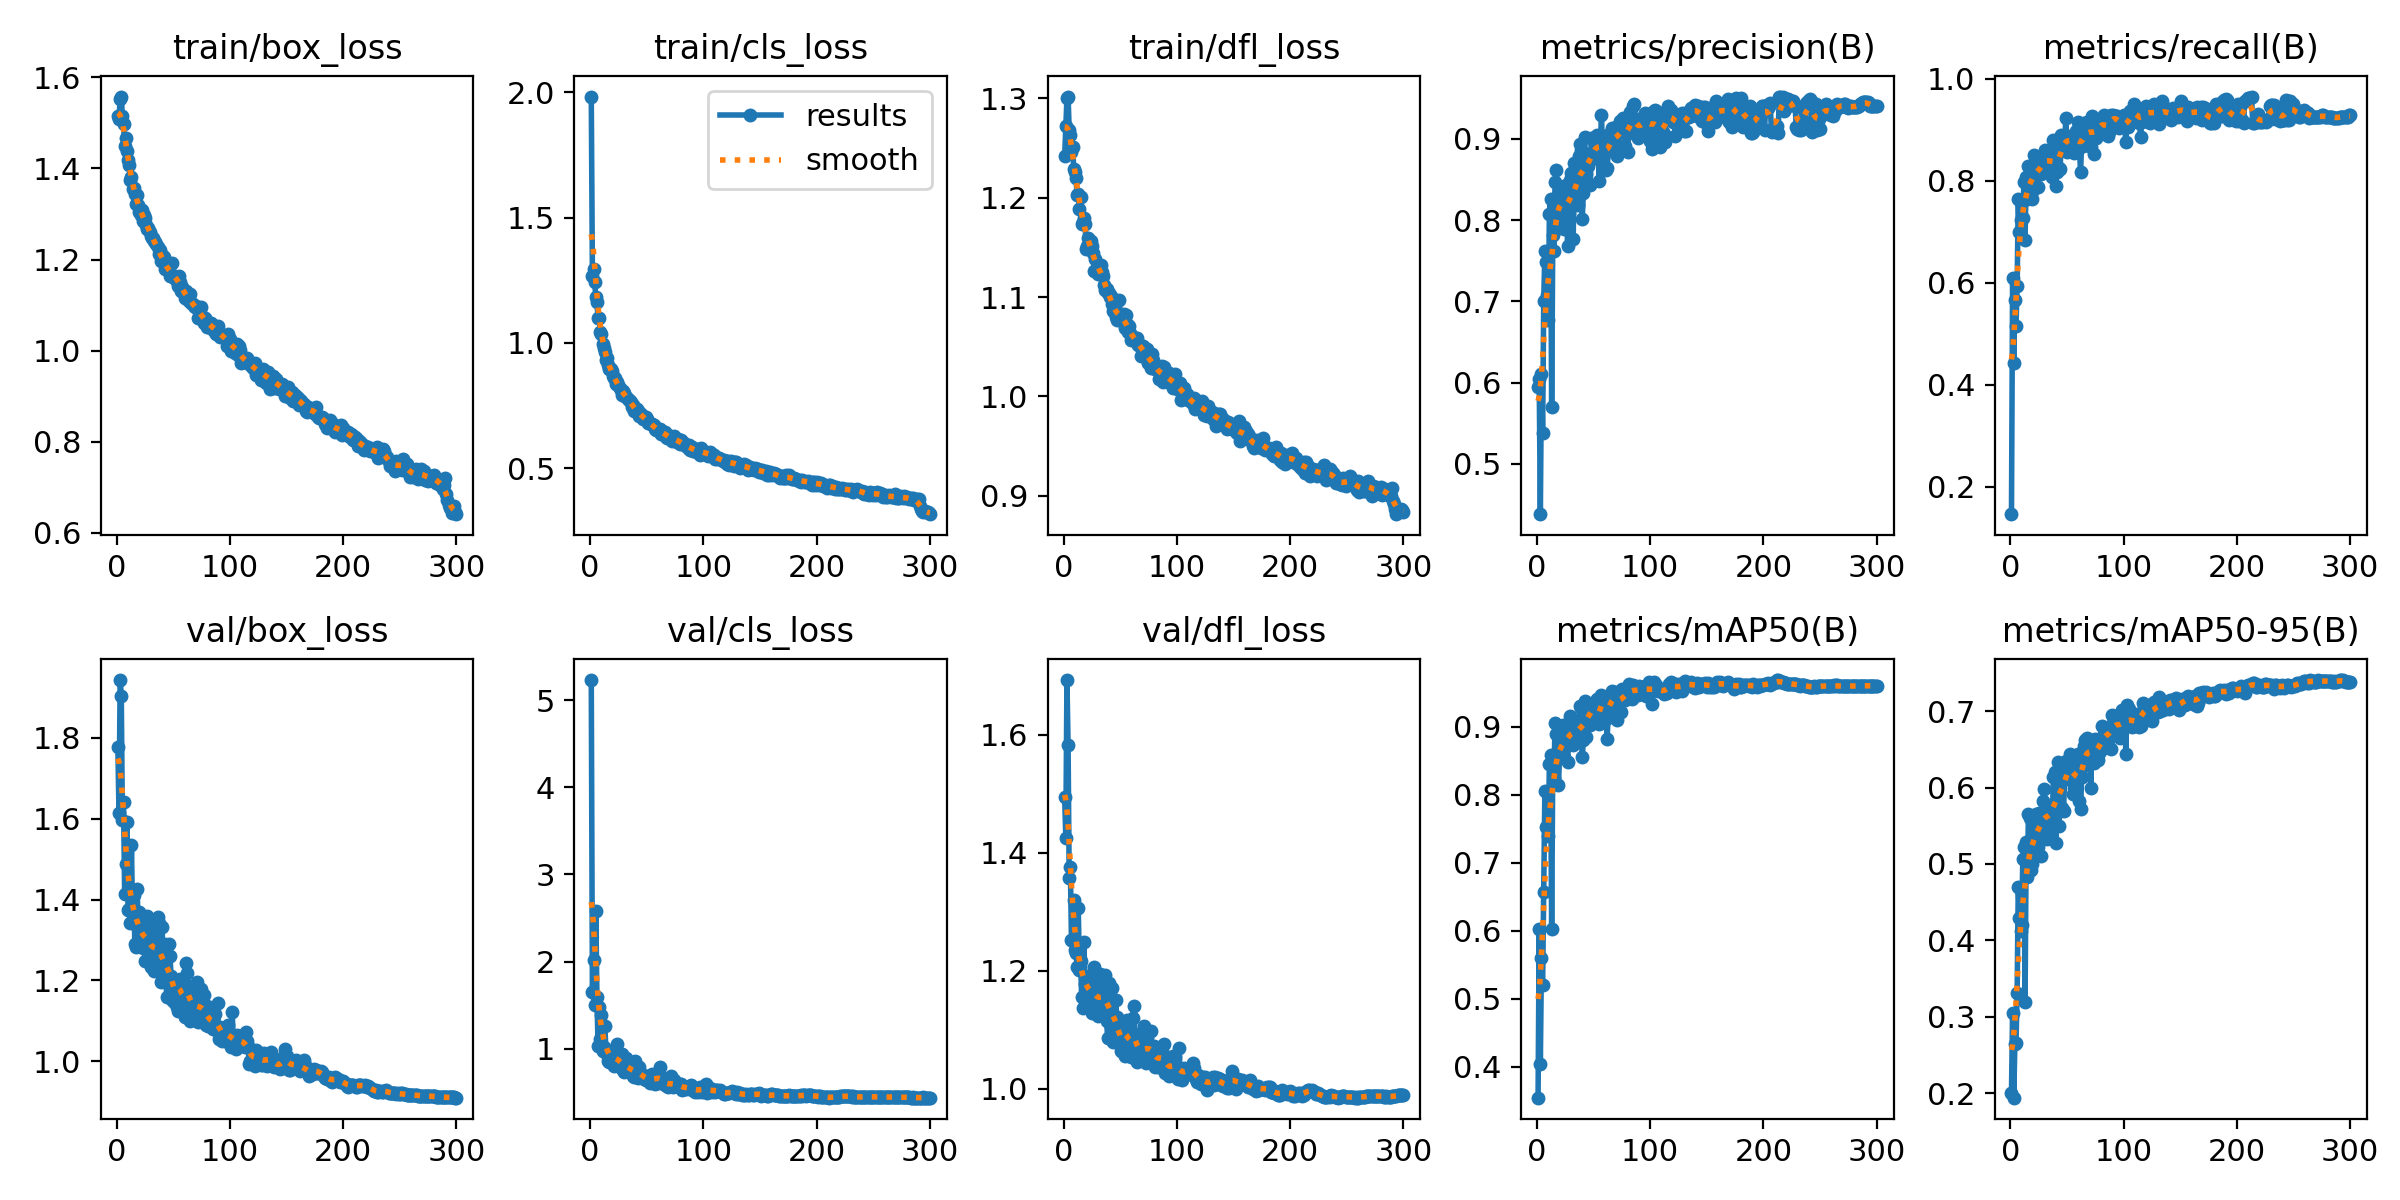

The file beside this chart, header and first rows:
epoch, train/box_loss, train/cls_loss, train/dfl_loss, metrics/precision(B), metrics/recall(B), metrics/mAP50(B), metrics/mAP50-95(B), val/box_loss, val/cls_loss, val/dfl_loss, lr/pg0, lr/pg1, lr/pg2
1, 1.514, 1.983, 1.241, 0.5943, 0.1462, 0.3546, 0.2006, 1.776, 5.234, 1.494, 0.068, 0.0006531, 0.0006531
2, 1.508, 1.268, 1.272, 0.6043, 0.6094, 0.6023, 0.3055, 1.613, 1.648, 1.426, 0.03533, 0.001315, 0.001315
3, 1.553, 1.294, 1.3, 0.4381, 0.4432, 0.4047, 0.1943, 1.942, 2.019, 1.693, 0.002654, 0.001973, 0.001973
4, 1.558, 1.244, 1.302, 0.6109, 0.5661, 0.5605, 0.2647, 1.904, 1.501, 1.582, 0.00198, 0.00198, 0.00198
5, 1.514, 1.183, 1.268, 0.5382, 0.5151, 0.5205, 0.2664, 1.596, 2.577, 1.357, 0.00198, 0.00198, 0.00198
6, 1.497, 1.161, 1.263, 0.7009, 0.594, 0.6572, 0.3317, 1.641, 1.588, 1.376, 0.001974, 0.001974, 0.001974
7, 1.448, 1.1, 1.246, 0.7623, 0.7633, 0.8051, 0.4699, 1.413, 1.032, 1.252, 0.001967, 0.001967, 0.001967
8, 1.467, 1.101, 1.251, 0.7488, 0.6986, 0.7532, 0.4296, 1.488, 1.478, 1.251, 0.00196, 0.00196, 0.00196
9, 1.439, 1.045, 1.229, 0.7075, 0.7239, 0.7539, 0.4128, 1.593, 1.114, 1.32, 0.001954, 0.001954, 0.001954
10, 1.419, 1.034, 1.225, 0.6776, 0.7587, 0.7392, 0.4204, 1.373, 1.384, 1.236, 0.001947, 0.001947, 0.001947
11, 1.407, 0.997, 1.22, 0.8071, 0.7262, 0.845, 0.5064, 1.377, 0.9759, 1.231, 0.001941, 0.001941, 0.001941
12, 1.375, 0.9776, 1.202, 0.8265, 0.7981, 0.8593, 0.5218, 1.343, 1.02, 1.206, 0.001934, 0.001934, 0.001934
13, 1.381, 0.9654, 1.203, 0.5704, 0.6845, 0.6028, 0.32, 1.536, 1.257, 1.306, 0.001927, 0.001927, 0.001927
14, 1.354, 0.9302, 1.188, 0.7819, 0.8068, 0.8517, 0.5282, 1.347, 0.9538, 1.201, 0.001921, 0.001921, 0.001921
15, 1.358, 0.9412, 1.2, 0.7616, 0.7633, 0.8247, 0.4825, 1.411, 0.9509, 1.216, 0.001914, 0.001914, 0.001914
16, 1.343, 0.9111, 1.174, 0.847, 0.8283, 0.9053, 0.5655, 1.29, 0.8524, 1.156, 0.001908, 0.001908, 0.001908
17, 1.322, 0.8968, 1.175, 0.8616, 0.8144, 0.8891, 0.5603, 1.283, 0.8446, 1.137, 0.001901, 0.001901, 0.001901
18, 1.342, 0.8966, 1.18, 0.7951, 0.8014, 0.8535, 0.4918, 1.425, 0.9029, 1.249, 0.001894, 0.001894, 0.001894
19, 1.321, 0.8877, 1.173, 0.7905, 0.7633, 0.814, 0.4996, 1.329, 0.9587, 1.177, 0.001888, 0.001888, 0.001888
20, 1.304, 0.8678, 1.148, 0.8308, 0.7819, 0.8597, 0.513, 1.37, 0.9779, 1.189, 0.001881, 0.001881, 0.001881
21, 1.297, 0.8613, 1.151, 0.8227, 0.8515, 0.8943, 0.5518, 1.297, 0.8035, 1.146, 0.001875, 0.001875, 0.001875
22, 1.309, 0.8592, 1.16, 0.8364, 0.819, 0.8773, 0.5324, 1.294, 0.8666, 1.166, 0.001868, 0.001868, 0.001868
23, 1.285, 0.8378, 1.155, 0.8348, 0.8422, 0.9024, 0.5652, 1.281, 0.8321, 1.152, 0.001861, 0.001861, 0.001861
24, 1.298, 0.8445, 1.157, 0.7886, 0.7876, 0.8554, 0.5215, 1.358, 1.054, 1.193, 0.001855, 0.001855, 0.001855
25, 1.291, 0.8303, 1.152, 0.8265, 0.826, 0.8778, 0.5663, 1.247, 0.8322, 1.129, 0.001848, 0.001848, 0.001848
26, 1.276, 0.8196, 1.144, 0.843, 0.8222, 0.8971, 0.5617, 1.32, 0.7834, 1.17, 0.001842, 0.001842, 0.001842
27, 1.266, 0.8105, 1.126, 0.7679, 0.8136, 0.8479, 0.5107, 1.36, 0.8648, 1.206, 0.001835, 0.001835, 0.001835
28, 1.269, 0.7918, 1.138, 0.8089, 0.8249, 0.8791, 0.5384, 1.312, 0.934, 1.156, 0.001828, 0.001828, 0.001828
29, 1.26, 0.8098, 1.127, 0.8494, 0.8503, 0.9159, 0.5828, 1.278, 0.7542, 1.147, 0.001822, 0.001822, 0.001822
30, 1.252, 0.7981, 1.123, 0.8579, 0.826, 0.9051, 0.5974, 1.234, 0.7318, 1.124, 0.001815, 0.001815, 0.001815
31, 1.247, 0.7885, 1.132, 0.8411, 0.8608, 0.8962, 0.5587, 1.282, 0.7479, 1.147, 0.001809, 0.001809, 0.001809
32, 1.247, 0.7847, 1.129, 0.7769, 0.8561, 0.8735, 0.5327, 1.337, 0.8967, 1.195, 0.001802, 0.001802, 0.001802
33, 1.242, 0.7772, 1.132, 0.8708, 0.8288, 0.8944, 0.5737, 1.224, 0.7828, 1.125, 0.001795, 0.001795, 0.001795
34, 1.238, 0.772, 1.125, 0.8327, 0.8353, 0.8933, 0.5603, 1.288, 0.7802, 1.156, 0.001789, 0.001789, 0.001789
35, 1.233, 0.7668, 1.121, 0.8357, 0.8329, 0.8814, 0.569, 1.237, 0.7479, 1.153, 0.001782, 0.001782, 0.001782
36, 1.227, 0.7641, 1.112, 0.8193, 0.8414, 0.8785, 0.5396, 1.357, 0.7994, 1.19, 0.001776, 0.001776, 0.001776
37, 1.212, 0.7449, 1.107, 0.8793, 0.8074, 0.8913, 0.5541, 1.341, 0.7592, 1.193, 0.001769, 0.001769, 0.001769
38, 1.22, 0.7506, 1.108, 0.8937, 0.8793, 0.9315, 0.6143, 1.22, 0.685, 1.115, 0.001762, 0.001762, 0.001762
39, 1.197, 0.7267, 1.104, 0.8865, 0.8697, 0.9281, 0.6202, 1.195, 0.6752, 1.087, 0.001756, 0.001756, 0.001756
40, 1.201, 0.7392, 1.104, 0.8018, 0.7889, 0.8555, 0.5269, 1.331, 0.8514, 1.18, 0.001749, 0.001749, 0.001749
41, 1.207, 0.7365, 1.1, 0.8338, 0.8167, 0.8814, 0.5667, 1.256, 0.7634, 1.145, 0.001743, 0.001743, 0.001743
42, 1.206, 0.7265, 1.101, 0.9019, 0.8561, 0.9384, 0.6329, 1.202, 0.6603, 1.106, 0.001736, 0.001736, 0.001736
43, 1.178, 0.7075, 1.093, 0.8566, 0.826, 0.8856, 0.5502, 1.29, 0.7932, 1.171, 0.001729, 0.001729, 0.001729
44, 1.178, 0.7183, 1.085, 0.8814, 0.8237, 0.9191, 0.6289, 1.159, 0.6841, 1.08, 0.001723, 0.001723, 0.001723
45, 1.179, 0.7109, 1.09, 0.8667, 0.8904, 0.9326, 0.6153, 1.204, 0.6835, 1.103, 0.001716, 0.001716, 0.001716
46, 1.179, 0.7112, 1.08, 0.8752, 0.8625, 0.9123, 0.5731, 1.291, 0.6962, 1.151, 0.00171, 0.00171, 0.00171
47, 1.164, 0.6952, 1.077, 0.843, 0.8701, 0.9029, 0.5688, 1.259, 0.6926, 1.123, 0.001703, 0.001703, 0.001703
48, 1.166, 0.7038, 1.079, 0.9014, 0.8747, 0.9274, 0.6166, 1.212, 0.6516, 1.102, 0.001696, 0.001696, 0.001696
49, 1.192, 0.7038, 1.097, 0.8754, 0.9234, 0.9357, 0.6341, 1.153, 0.6382, 1.082, 0.00169, 0.00169, 0.00169
50, 1.162, 0.6945, 1.079, 0.8811, 0.8561, 0.9212, 0.611, 1.201, 0.6795, 1.096, 0.001683, 0.001683, 0.001683
51, 1.164, 0.6814, 1.08, 0.8952, 0.8725, 0.9327, 0.6331, 1.147, 0.6587, 1.063, 0.001677, 0.001677, 0.001677
52, 1.154, 0.6793, 1.076, 0.894, 0.877, 0.9367, 0.6281, 1.175, 0.6382, 1.077, 0.00167, 0.00167, 0.00167
53, 1.162, 0.6804, 1.083, 0.9054, 0.8881, 0.9418, 0.6441, 1.135, 0.5987, 1.061, 0.001663, 0.001663, 0.001663
54, 1.141, 0.6756, 1.069, 0.8988, 0.8793, 0.9316, 0.6369, 1.124, 0.6351, 1.056, 0.001657, 0.001657, 0.001657
55, 1.164, 0.6745, 1.082, 0.848, 0.8817, 0.9036, 0.5912, 1.2, 0.7101, 1.106, 0.00165, 0.00165, 0.00165
56, 1.151, 0.6738, 1.073, 0.8934, 0.8553, 0.9124, 0.5988, 1.204, 0.6693, 1.117, 0.001644, 0.001644, 0.001644
57, 1.13, 0.6549, 1.065, 0.9291, 0.8817, 0.9471, 0.6403, 1.14, 0.5981, 1.065, 0.001637, 0.001637, 0.001637
58, 1.139, 0.6533, 1.071, 0.8782, 0.8979, 0.9204, 0.6034, 1.196, 0.6762, 1.103, 0.00163, 0.00163, 0.00163
59, 1.129, 0.6551, 1.064, 0.8915, 0.8863, 0.9342, 0.6213, 1.196, 0.627, 1.091, 0.001624, 0.001624, 0.001624
60, 1.116, 0.6523, 1.057, 0.8956, 0.9155, 0.9439, 0.6435, 1.109, 0.6059, 1.055, 0.001617, 0.001617, 0.001617
... 240 more rows
